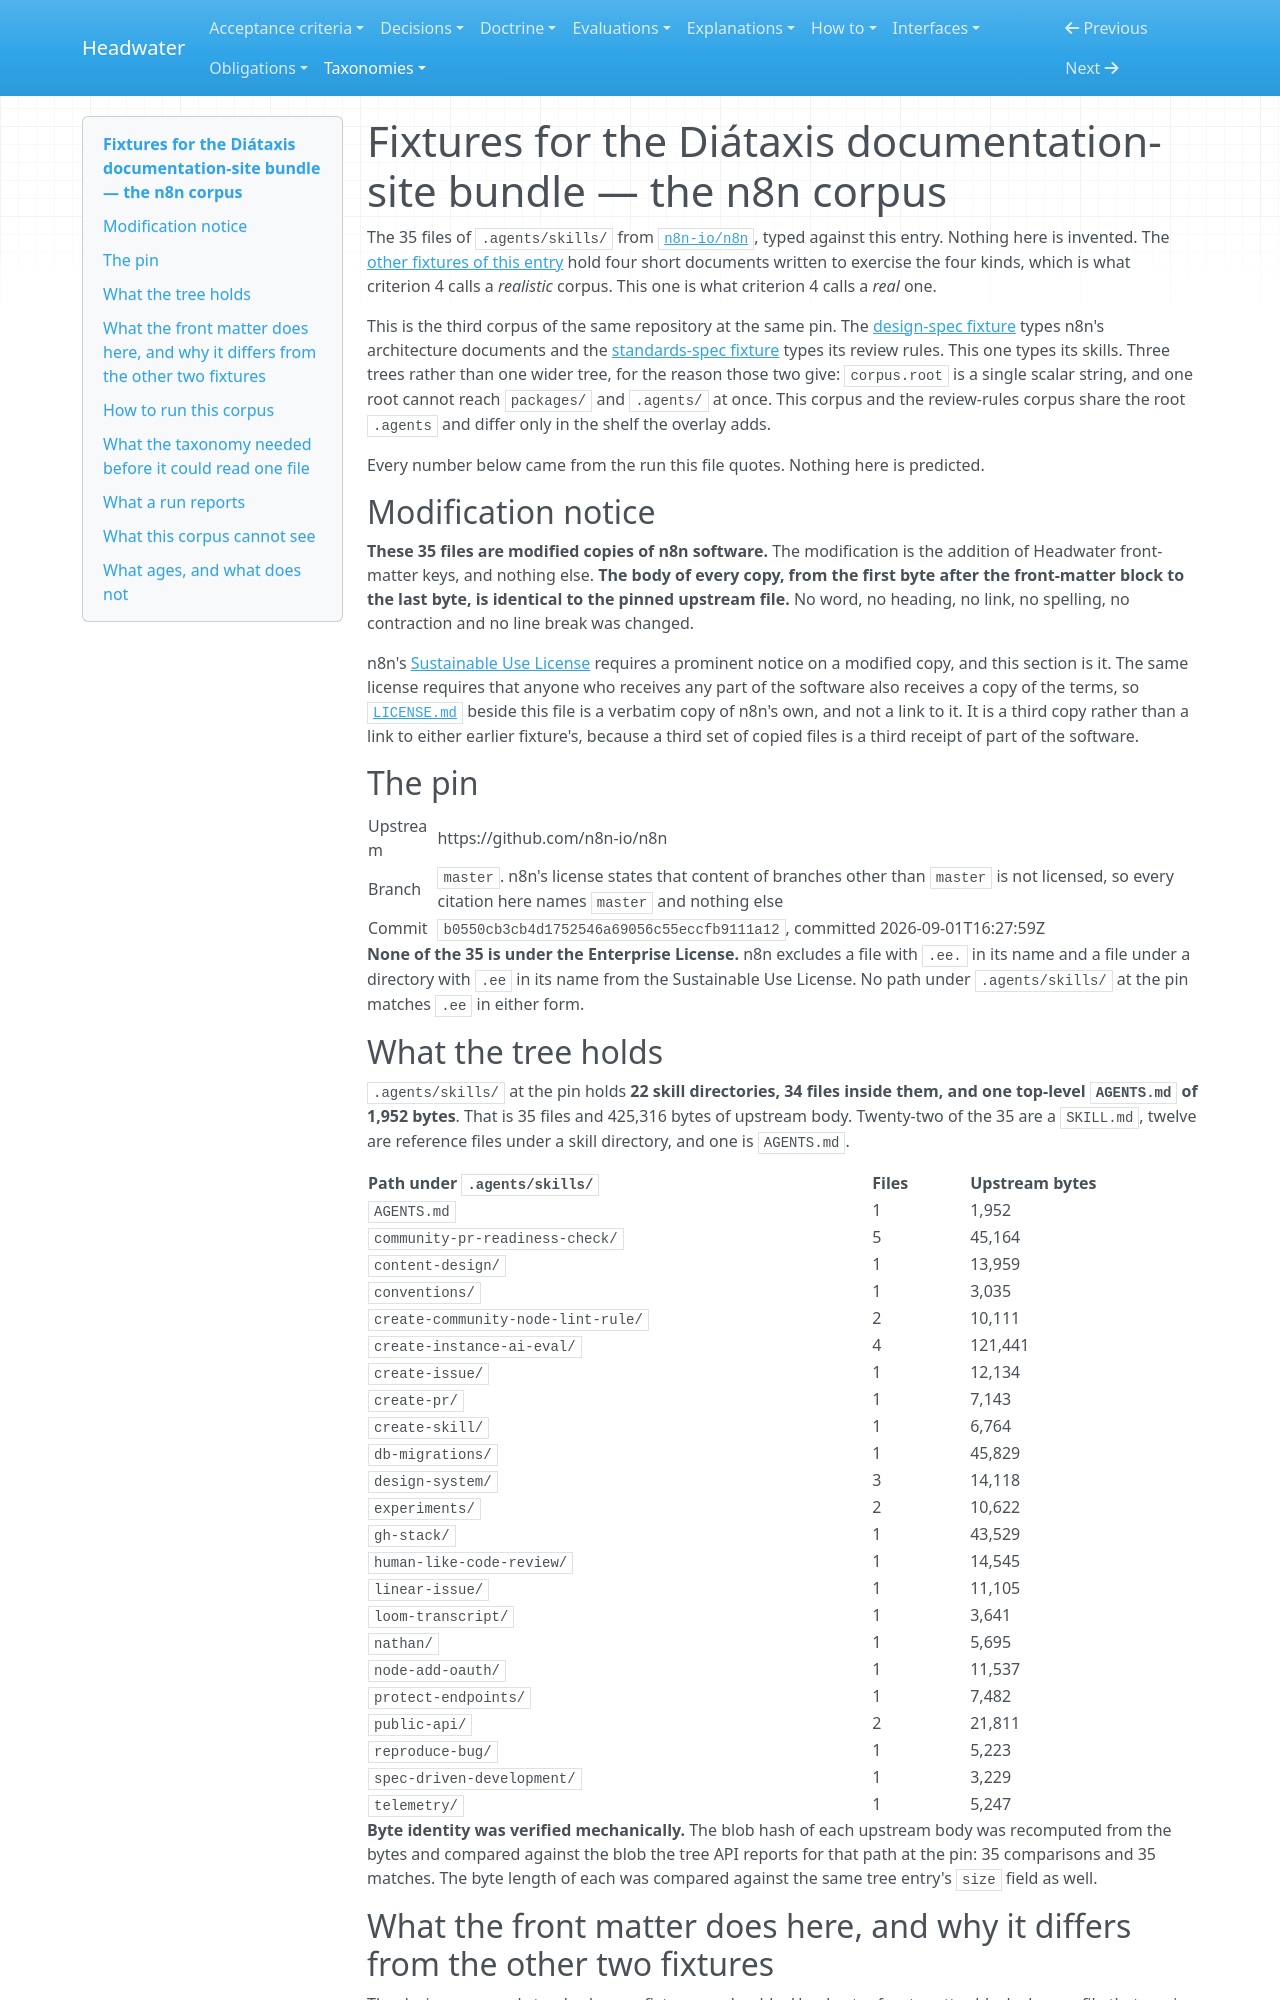

repository: headwater-ai/headwater · page: taxonomies/diataxis-site/fixtures/n8n/index.html · generator: mkdocs

# Fixtures for the Diátaxis documentation-site bundle — the n8n corpus

The 35 files of `.agents/skills/` from [`n8n-io/n8n`](https://github.com/n8n-io/n8n), typed against this entry. Nothing here is invented. The [other fixtures of this entry](../README.md) hold four short documents written to exercise the four kinds, which is what criterion 4 calls a *realistic* corpus. This one is what criterion 4 calls a *real* one.

This is the third corpus of the same repository at the same pin. The [design-spec fixture](../../../design-spec/fixtures/n8n/README.md) types n8n's architecture documents and the [standards-spec fixture](../../../standards-spec/fixtures/n8n/README.md) types its review rules. This one types its skills. Three trees rather than one wider tree, for the reason those two give: `corpus.root` is a single scalar string, and one root cannot reach `packages/` and `.agents/` at once. This corpus and the review-rules corpus share the root `.agents` and differ only in the shelf the overlay adds.

Every number below came from the run this file quotes. Nothing here is predicted.

## Modification notice

**These 35 files are modified copies of n8n software.** The modification is the addition of Headwater front-matter keys, and nothing else. **The body of every copy, from the first byte after the front-matter block to the last byte, is identical to the pinned upstream file.** No word, no heading, no link, no spelling, no contraction and no line break was changed.

n8n's [Sustainable Use License](LICENSE.md) requires a prominent notice on a modified copy, and this section is it. The same license requires that anyone who receives any part of the software also receives a copy of the terms, so [`LICENSE.md`](LICENSE.md) beside this file is a verbatim copy of n8n's own, and not a link to it. It is a third copy rather than a link to either earlier fixture's, because a third set of copied files is a third receipt of part of the software.

## The pin

| | |
|---|---|
| Upstream | https://github.com/n8n-io/n8n |
| Branch | `master`. n8n's license states that content of branches other than `master` is not licensed, so every citation here names `master` and nothing else |
| Commit | `b0550cb3cb4d1752546a69056c55eccfb9111a12`, committed 2026-09-01T16:27:59Z |

**None of the 35 is under the Enterprise License.** n8n excludes a file with `.ee.` in its name and a file under a directory with `.ee` in its name from the Sustainable Use License. No path under `.agents/skills/` at the pin matches `.ee` in either form.

## What the tree holds

`.agents/skills/` at the pin holds **22 skill directories, 34 files inside them, and one top-level `AGENTS.md` of 1,952 bytes**. That is 35 files and 425,316 bytes of upstream body. Twenty-two of the 35 are a `SKILL.md`, twelve are reference files under a skill directory, and one is `AGENTS.md`.

| Path under `.agents/skills/` | Files | Upstream bytes |
|---|---|---|
| `AGENTS.md` | 1 | 1,952 |
| `community-pr-readiness-check/` | 5 | 45,164 |
| `content-design/` | 1 | 13,959 |
| `conventions/` | 1 | 3,035 |
| `create-community-node-lint-rule/` | 2 | 10,111 |
| `create-instance-ai-eval/` | 4 | 121,441 |
| `create-issue/` | 1 | 12,134 |
| `create-pr/` | 1 | 7,143 |
| `create-skill/` | 1 | 6,764 |
| `db-migrations/` | 1 | 45,829 |
| `design-system/` | 3 | 14,118 |
| `experiments/` | 2 | 10,622 |
| `gh-stack/` | 1 | 43,529 |
| `human-like-code-review/` | 1 | 14,545 |
| `linear-issue/` | 1 | 11,105 |
| `loom-transcript/` | 1 | 3,641 |
| `nathan/` | 1 | 5,695 |
| `node-add-oauth/` | 1 | 11,537 |
| `protect-endpoints/` | 1 | 7,482 |
| `public-api/` | 2 | 21,811 |
| `reproduce-bug/` | 1 | 5,223 |
| `spec-driven-development/` | 1 | 3,229 |
| `telemetry/` | 1 | 5,247 |

**Byte identity was verified mechanically.** The blob hash of each upstream body was recomputed from the bytes and compared against the blob the tree API reports for that path at the pin: 35 comparisons and 35 matches. The byte length of each was compared against the same tree entry's `size` field as well.

## What the front matter does here, and why it differs from the other two fixtures

The design-spec and standards-spec fixtures each add a Headwater front-matter block above a file that carries none. **Twenty-two of these 35 files already carry Agent Skills front matter**, a YAML block with `name` and `description`. A second block above the first would not be read, because a parser takes the first block it meets. So the Headwater keys are merged into the block that is already there, below n8n's own keys, and no upstream key is changed or removed. The 13 files with no upstream front matter get a new block. Under both shapes every byte below the front matter is the file at the pin.

**The `summary` facet came from the corpus rather than from an author.** `kinds.governed_document` requires `summary`. For the 22 files with upstream front matter the summary is n8n's own `description` line, copied. For the other 13 it is the document's own first heading, copied. Thirty-five hand-written summaries would be invented prose inside a fixture whose point is byte identity, so the fixture takes the weaker summary and states the trade here.
